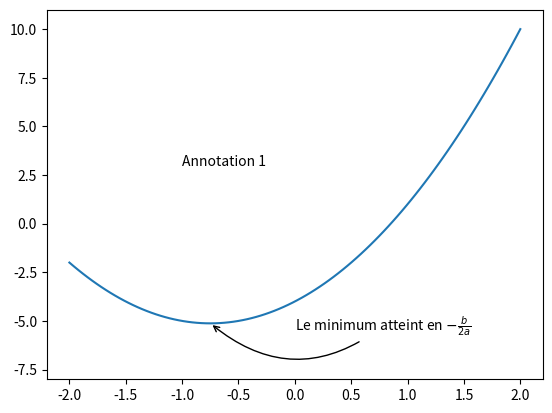

Reproduce this figure in Python.
import matplotlib.pyplot as plt
import numpy as np

x = np.linspace(-2, 2, 100)
y = 2*x**2+3*x-4

plt.plot(x,y)
plt.ylim(-8,11)

plt.annotate(r"Le minimum atteint en $-\frac{b}{2a}$", xy=(-3/4, -41/8),xytext=(0, -5.5), arrowprops=dict(arrowstyle="->", connectionstyle="arc3,rad=-.4"))
plt.annotate("Annotation 1",xy=(0,0),xytext=(-1,3))

plt.show()
